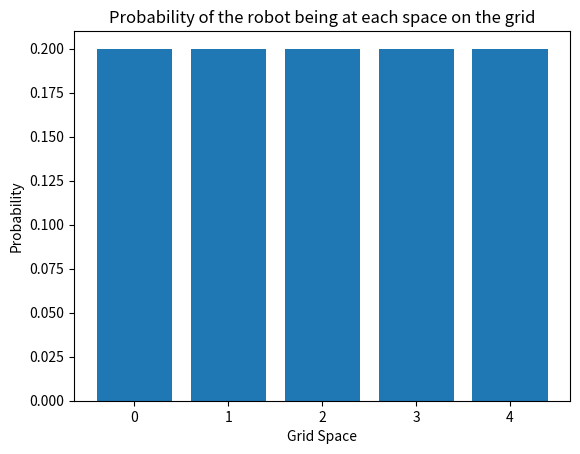

Reproduce this figure in Python.
import matplotlib as mpl
import matplotlib.pyplot as plt

import numpy as np

def initialize_robot(grid_size):
    """
    returns a list containing the initial probability for each space on the grid
    """
    initial_probability = 1/grid_size    
    return [initial_probability]*grid_size

def grid_probability(grid, position):
    """
    outputs the probability that the robot is at a specific point on the grid
    """
    if(position < len(grid)):
        return grid[position]
    else:
        return None

def output_map(grid):
    """
    outputs a bar chart showing the probabilities of each grid space
    """
    x_labels = []
    for index in range(len(grid)):
        x_labels.append(index)
    
    plt.bar(x_labels, grid)
 
    # Create names on the axes
    plt.title('Probability of the robot being at each space on the grid')
    plt.xlabel('Grid Space')
    plt.ylabel('Probability')

    # Show graphic

    # if running in IPython
    plt.show()

    # if running in python shell
    plt.show(block=True)
    
def update_probabilities(grid, updates):
        
    for each_row in updates:
        grid[each_row[0]] = each_row[1]

    return grid

output_map([.2, .2, .2, .2, .2])